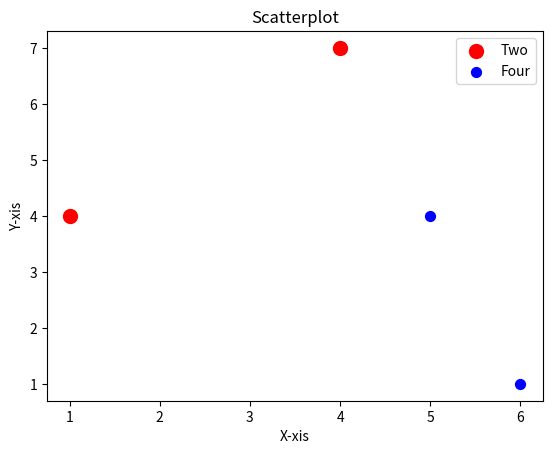

The matplotlib source for this figure:
from matplotlib import pyplot as plt

zip_zenerator = zip([1,4,5,6],[4,7,4,1])
x,y=zip(*zip_zenerator)

plt.scatter(x[:2],y[:2],s= 100 ,c="Red", label="Two")
plt.scatter(x[2:],y[2:],s= 50 ,c="Blue", label="Four")
plt.xlabel("X-xis")
plt.ylabel("Y-xis")
plt.title("Scatterplot")
plt.legend()
plt.show()
